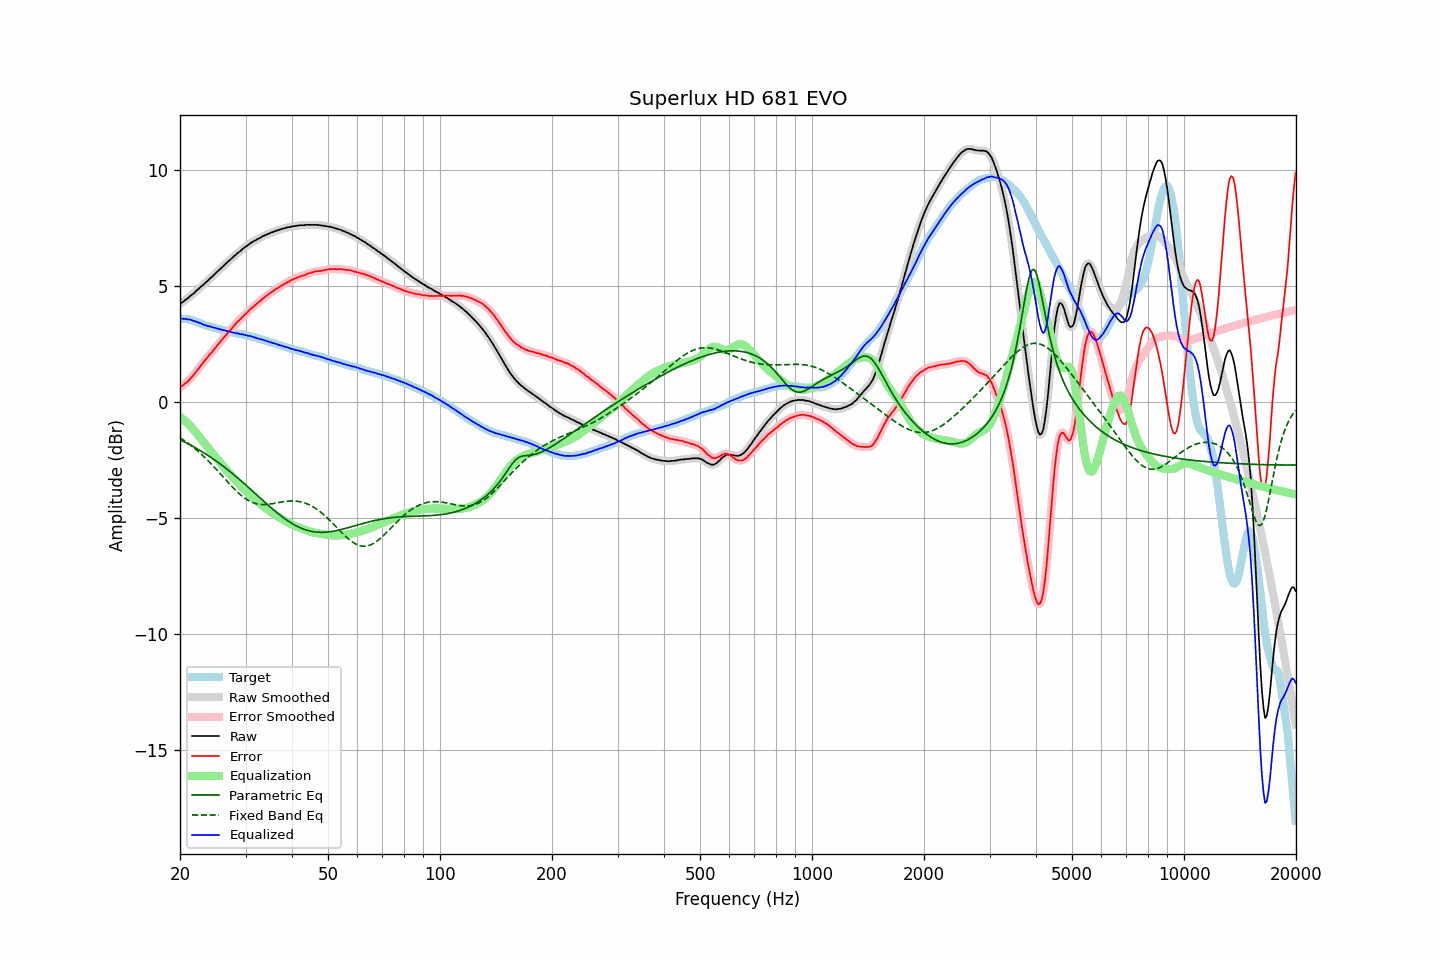

Source data for this figure (header and first rows):
frequency, raw, error, smoothed, error_smoothed, equalization, parametric_eq, fixed_band_eq, equalized_raw, equalized_smoothed, target
20.00, 4.24, 0.63, 4.24, 0.64, -0.63, -1.62, -1.53, 3.61, 3.61, 3.61
20.20, 4.29, 0.69, 4.29, 0.69, -0.68, -1.65, -1.58, 3.61, 3.60, 3.60
20.40, 4.33, 0.73, 4.34, 0.74, -0.74, -1.68, -1.62, 3.59, 3.60, 3.60
20.61, 4.39, 0.80, 4.39, 0.80, -0.80, -1.72, -1.67, 3.60, 3.59, 3.59
20.81, 4.44, 0.86, 4.44, 0.85, -0.86, -1.75, -1.72, 3.59, 3.58, 3.59
21.02, 4.49, 0.91, 4.50, 0.92, -0.92, -1.79, -1.77, 3.57, 3.58, 3.59
21.23, 4.56, 1.00, 4.56, 0.99, -0.99, -1.83, -1.82, 3.57, 3.56, 3.57
21.44, 4.61, 1.07, 4.61, 1.06, -1.07, -1.86, -1.87, 3.55, 3.55, 3.55
21.66, 4.66, 1.13, 4.67, 1.14, -1.14, -1.90, -1.93, 3.52, 3.52, 3.53
21.87, 4.72, 1.23, 4.73, 1.23, -1.23, -1.94, -1.98, 3.50, 3.50, 3.50
22.09, 4.79, 1.32, 4.79, 1.31, -1.31, -1.98, -2.04, 3.48, 3.48, 3.48
22.31, 4.85, 1.40, 4.85, 1.40, -1.40, -2.02, -2.10, 3.45, 3.45, 3.46
22.54, 4.91, 1.49, 4.92, 1.49, -1.49, -2.06, -2.16, 3.42, 3.43, 3.43
22.76, 4.98, 1.59, 4.98, 1.58, -1.58, -2.10, -2.22, 3.40, 3.40, 3.40
22.99, 5.03, 1.67, 5.04, 1.67, -1.67, -2.14, -2.29, 3.36, 3.37, 3.37
23.22, 5.09, 1.76, 5.10, 1.76, -1.76, -2.19, -2.35, 3.34, 3.34, 3.34
23.45, 5.16, 1.85, 5.16, 1.84, -1.84, -2.23, -2.42, 3.32, 3.32, 3.31
23.69, 5.22, 1.93, 5.23, 1.93, -1.93, -2.28, -2.49, 3.29, 3.30, 3.29
23.92, 5.29, 2.02, 5.29, 2.02, -2.01, -2.32, -2.56, 3.28, 3.28, 3.27
24.16, 5.36, 2.10, 5.36, 2.10, -2.10, -2.37, -2.63, 3.27, 3.26, 3.26
24.40, 5.41, 2.17, 5.42, 2.18, -2.18, -2.41, -2.70, 3.23, 3.24, 3.24
24.65, 5.48, 2.26, 5.48, 2.26, -2.27, -2.46, -2.78, 3.22, 3.22, 3.22
24.89, 5.55, 2.35, 5.55, 2.35, -2.35, -2.51, -2.85, 3.21, 3.20, 3.20
25.14, 5.61, 2.43, 5.62, 2.43, -2.43, -2.56, -2.93, 3.18, 3.18, 3.18
25.39, 5.68, 2.52, 5.68, 2.52, -2.52, -2.61, -3.00, 3.17, 3.16, 3.16
25.65, 5.74, 2.59, 5.75, 2.60, -2.60, -2.66, -3.08, 3.14, 3.14, 3.15
25.91, 5.81, 2.69, 5.81, 2.69, -2.68, -2.71, -3.16, 3.13, 3.13, 3.12
26.16, 5.87, 2.76, 5.87, 2.77, -2.77, -2.76, -3.23, 3.11, 3.11, 3.11
26.43, 5.94, 2.85, 5.94, 2.85, -2.85, -2.82, -3.31, 3.09, 3.09, 3.09
26.69, 6.00, 2.92, 6.01, 2.93, -2.93, -2.87, -3.39, 3.07, 3.08, 3.08
26.96, 6.07, 3.01, 6.07, 3.01, -3.01, -2.93, -3.46, 3.06, 3.06, 3.06
27.23, 6.13, 3.09, 6.13, 3.09, -3.09, -2.98, -3.54, 3.04, 3.04, 3.05
27.50, 6.19, 3.17, 6.20, 3.17, -3.17, -3.04, -3.61, 3.02, 3.02, 3.03
27.77, 6.25, 3.25, 6.26, 3.25, -3.25, -3.09, -3.69, 3.00, 3.01, 3.01
28.05, 6.32, 3.33, 6.32, 3.33, -3.33, -3.15, -3.76, 3.00, 2.99, 2.99
28.33, 6.37, 3.41, 6.38, 3.41, -3.40, -3.21, -3.83, 2.97, 2.98, 2.96
28.62, 6.44, 3.49, 6.44, 3.48, -3.47, -3.27, -3.89, 2.97, 2.96, 2.95
28.90, 6.49, 3.54, 6.49, 3.55, -3.55, -3.33, -3.95, 2.95, 2.95, 2.95
29.19, 6.54, 3.61, 6.55, 3.61, -3.62, -3.39, -4.01, 2.93, 2.93, 2.93
29.48, 6.61, 3.68, 6.61, 3.68, -3.69, -3.45, -4.07, 2.93, 2.92, 2.93
29.78, 6.66, 3.75, 6.66, 3.75, -3.75, -3.51, -4.12, 2.91, 2.91, 2.91
30.08, 6.71, 3.81, 6.71, 3.82, -3.82, -3.57, -4.17, 2.89, 2.89, 2.90
30.38, 6.76, 3.88, 6.76, 3.89, -3.89, -3.63, -4.21, 2.87, 2.88, 2.88
30.68, 6.81, 3.96, 6.81, 3.96, -3.95, -3.70, -4.25, 2.86, 2.86, 2.86
30.99, 6.87, 4.04, 6.86, 4.02, -4.02, -3.76, -4.29, 2.85, 2.85, 2.84
31.30, 6.90, 4.08, 6.91, 4.09, -4.08, -3.82, -4.32, 2.82, 2.83, 2.82
31.61, 6.95, 4.14, 6.95, 4.14, -4.14, -3.88, -4.34, 2.81, 2.80, 2.81
31.93, 6.98, 4.20, 6.99, 4.20, -4.20, -3.95, -4.37, 2.78, 2.78, 2.78
32.24, 7.02, 4.26, 7.02, 4.26, -4.26, -4.01, -4.38, 2.76, 2.76, 2.76
32.57, 7.06, 4.32, 7.06, 4.32, -4.32, -4.07, -4.40, 2.74, 2.74, 2.74
32.89, 7.09, 4.37, 7.10, 4.38, -4.38, -4.14, -4.40, 2.71, 2.72, 2.73
33.22, 7.14, 4.45, 7.14, 4.44, -4.44, -4.20, -4.41, 2.71, 2.70, 2.70
33.55, 7.17, 4.49, 7.17, 4.49, -4.49, -4.26, -4.41, 2.68, 2.68, 2.68
33.89, 7.20, 4.55, 7.21, 4.55, -4.55, -4.32, -4.41, 2.66, 2.66, 2.65
34.23, 7.23, 4.59, 7.23, 4.60, -4.60, -4.39, -4.41, 2.63, 2.63, 2.64
34.57, 7.26, 4.65, 7.26, 4.65, -4.65, -4.45, -4.40, 2.61, 2.61, 2.61
34.92, 7.29, 4.71, 7.29, 4.70, -4.70, -4.51, -4.39, 2.59, 2.59, 2.59
35.27, 7.32, 4.75, 7.32, 4.75, -4.75, -4.57, -4.38, 2.57, 2.57, 2.58
35.62, 7.34, 4.79, 7.35, 4.80, -4.80, -4.63, -4.37, 2.54, 2.55, 2.55
35.97, 7.37, 4.85, 7.37, 4.84, -4.85, -4.69, -4.36, 2.53, 2.53, 2.52
... 635 more rows
